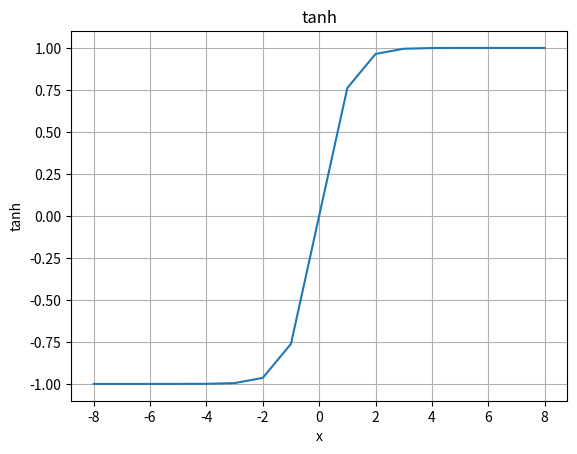

Here is the Python script that generated this plot:
import numpy as np
import matplotlib.pyplot as plt

x = np.arange(-8,9,1)
y1 = np.exp(x)/2
y2 = np.exp(-x)/2
y3 = y1 - y2
y4 = y1 + y2
y5 = y3/y4
plt.figure(1)
plt.plot(x,y5)
plt.xlabel('x')
plt.ylabel('tanh')
plt.title('tanh')
plt.grid(True)
plt.show()
